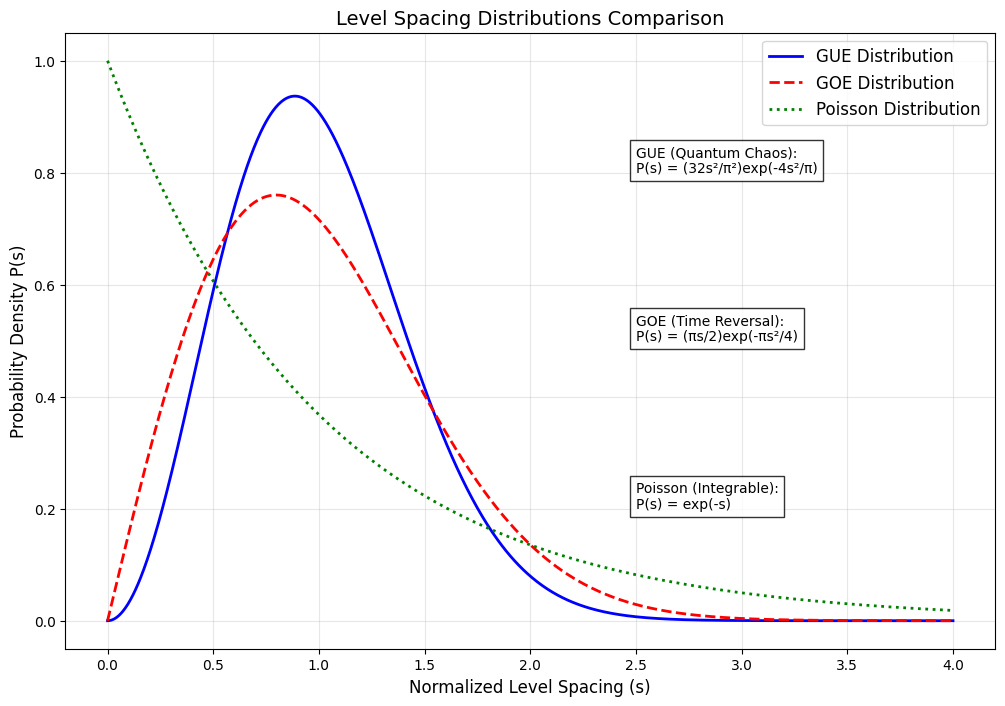

Python code for this plot:
import numpy as np
import matplotlib.pyplot as plt
plt.rcParams['font.sans-serif'] = ['SimHei']  # 用来正常显示中文标签
plt.rcParams['axes.unicode_minus'] = False    # 用来正常显示负号

# 定义三种分布函数
def gue_distribution(s):
    """GUE (Gaussian Unitary Ensemble)"""
    return (32/np.pi**2) * s**2 * np.exp(-4*s**2/np.pi)

def goe_distribution(s):
    """GOE (Gaussian Orthogonal Ensemble)"""
    return (np.pi/2) * s * np.exp(-np.pi*s**2/4)

def poisson_distribution(s):
    """Poisson distribution"""
    return np.exp(-s)

# 创建数据点
s = np.linspace(0, 4, 1000)
gue = gue_distribution(s)
goe = goe_distribution(s)
poisson = poisson_distribution(s)

# 绘图
plt.figure(figsize=(12, 8))
plt.plot(s, gue, 'b-', label='GUE Distribution', linewidth=2)
plt.plot(s, goe, 'r--', label='GOE Distribution', linewidth=2)
plt.plot(s, poisson, 'g:', label='Poisson Distribution', linewidth=2)

plt.xlabel('Normalized Level Spacing (s)', fontsize=12)
plt.ylabel('Probability Density P(s)', fontsize=12)
plt.title('Level Spacing Distributions Comparison', fontsize=14)
plt.grid(True, alpha=0.3)
plt.legend(fontsize=12)

# 添加说明文本
plt.text(2.5, 0.8, 'GUE (Quantum Chaos):\n' +
         'P(s) = (32s²/π²)exp(-4s²/π)',
         bbox=dict(facecolor='white', alpha=0.8))

plt.text(2.5, 0.5, 'GOE (Time Reversal):\n' +
         'P(s) = (πs/2)exp(-πs²/4)',
         bbox=dict(facecolor='white', alpha=0.8))

plt.text(2.5, 0.2, 'Poisson (Integrable):\n' +
         'P(s) = exp(-s)',
         bbox=dict(facecolor='white', alpha=0.8))

plt.show()
